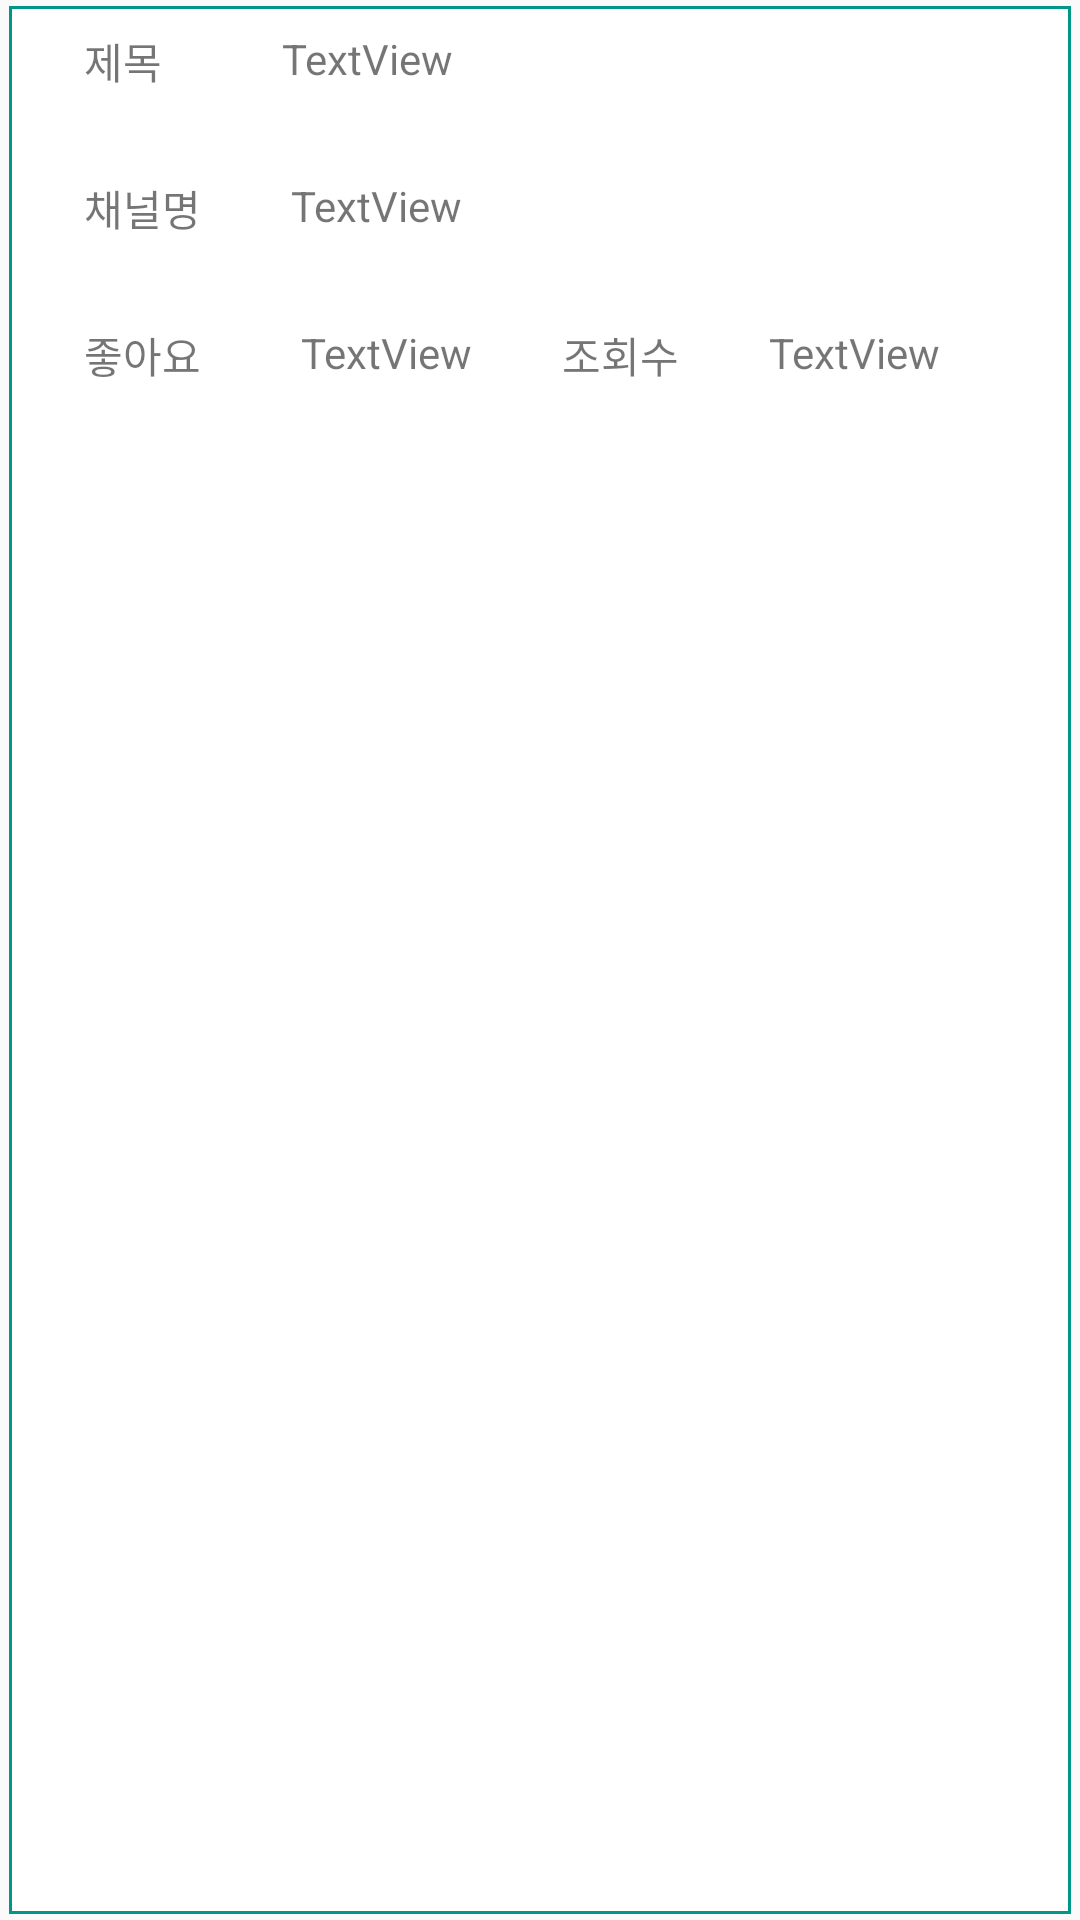

Here is an Android app screen rendered from its layout file. Give the layout XML and the strings, colors and styles it references.
<!-- AndroidManifest.xml: application theme Theme.Daily_Report -->
<!-- res/layout/recyclerview_youtube_search_result_layout.xml -->
<?xml version="1.0" encoding="utf-8"?>
<androidx.constraintlayout.widget.ConstraintLayout xmlns:android="http://schemas.android.com/apk/res/android"
    xmlns:app="http://schemas.android.com/apk/res-auto"

    xmlns:tools="http://schemas.android.com/tools"
    android:layout_width="match_parent"
    android:layout_height="wrap_content"
    android:background="@drawable/tab_background_ex"
    >

    <androidx.constraintlayout.widget.Guideline
        android:id="@+id/vertical_guideline_1"
        android:layout_width="wrap_content"
        android:layout_height="wrap_content"
        android:orientation="vertical"
        app:layout_constraintGuide_percent="0.05" />

    <androidx.constraintlayout.widget.Guideline
        android:id="@+id/vertical_guideline_2"
        android:layout_width="wrap_content"
        android:layout_height="wrap_content"
        android:orientation="vertical"
        app:layout_constraintGuide_percent="0.7" />

    <androidx.constraintlayout.widget.Guideline
        android:id="@+id/vertical_guideline_3"
        android:layout_width="wrap_content"
        android:layout_height="wrap_content"
        android:orientation="vertical"
        app:layout_constraintGuide_percent="0.5" />

    <TextView
        android:padding="10dp"
        android:id="@+id/text_title"
        android:layout_width="wrap_content"
        android:layout_height="wrap_content"
        android:text="제목"
        app:layout_constraintStart_toStartOf="@+id/vertical_guideline_1"
        app:layout_constraintTop_toTopOf="parent" />

    <TextView
        android:id="@+id/youtube_title"
        android:layout_width="0dp"
        android:layout_height="wrap_content"
        android:layout_marginLeft="20dp"
        android:padding="10dp"
        android:text="TextView"
        app:layout_constraintEnd_toStartOf="@+id/vertical_guideline_2"
        app:layout_constraintStart_toEndOf="@+id/text_title"
        app:layout_constraintTop_toTopOf="parent" />

    <TextView
        android:layout_marginTop="10dp"
        android:id="@+id/channlid_text"
        android:layout_width="wrap_content"
        android:layout_height="wrap_content"
        android:padding="10dp"
        android:text="채널명"
        app:layout_constraintStart_toStartOf="@+id/vertical_guideline_1"
        app:layout_constraintTop_toBottomOf="@+id/youtube_title" />


    <TextView
        android:id="@+id/youtube_channel_id"
        android:layout_width="0dp"
        android:layout_height="wrap_content"
        android:layout_marginLeft="10dp"
        android:layout_marginTop="10dp"
        android:padding="10dp"
        android:text="TextView"
        app:layout_constraintEnd_toStartOf="@+id/vertical_guideline_2"
        app:layout_constraintStart_toEndOf="@+id/channlid_text"
        app:layout_constraintTop_toBottomOf="@+id/youtube_title" />

    <TextView
        android:padding="10dp"
        android:layout_marginTop="10dp"
        android:id="@+id/like_text"
        android:layout_width="wrap_content"
        android:layout_height="wrap_content"
        android:text="좋아요 "
        app:layout_constraintStart_toStartOf="@+id/vertical_guideline_1"
        app:layout_constraintTop_toBottomOf="@+id/youtube_channel_id"/>

    <TextView
        android:padding="10dp"
        android:layout_marginTop="10dp"
        android:layout_marginLeft="10dp"
        android:id="@+id/youtube_like_number"
        android:layout_width="wrap_content"
        android:layout_height="wrap_content"
        android:text="TextView"
        app:layout_constraintStart_toEndOf="@+id/like_text"
        app:layout_constraintTop_toBottomOf="@+id/youtube_channel_id" />

    <TextView
        android:padding="10dp"
        android:layout_marginTop="10dp"
        android:layout_marginLeft="10dp"
        android:id="@+id/viewcount_text"
        android:layout_width="wrap_content"
        android:layout_height="wrap_content"
        android:text="조회수"

        app:layout_constraintStart_toEndOf="@+id/youtube_like_number"
        app:layout_constraintTop_toBottomOf="@+id/youtube_channel_id" />

    <TextView

        android:padding="10dp"
        android:layout_marginTop="10dp"
        android:layout_marginLeft="10dp"

        android:id="@+id/youtube_viewcount"
        android:layout_width="wrap_content"
        android:layout_height="wrap_content"
        android:text="TextView"
        app:layout_constraintStart_toEndOf="@+id/viewcount_text"
        app:layout_constraintTop_toBottomOf="@+id/youtube_channel_id" />





    <ImageView

        android:layout_margin="10dp"
        android:id="@+id/youtube_thumbnail_image"
        android:layout_width="0dp"
        android:layout_height="0dp"
        app:layout_constraintBottom_toBottomOf="parent"
        app:layout_constraintEnd_toEndOf="parent"
        app:layout_constraintStart_toStartOf="@+id/vertical_guideline_2"
        app:layout_constraintTop_toTopOf="parent"
        app:srcCompat="@drawable/add_activity" />


</androidx.constraintlayout.widget.ConstraintLayout>
<!-- resources referenced by this layout -->
<resources>
  <!-- drawable tab_background_ex (drawable) -->
  <?xml version="1.0" encoding="utf-8"?>
  <layer-list xmlns:android="http://schemas.android.com/apk/res/android">
      <item
          android:top="2dp"
          android:left="3dp"
          android:right="3dp"
          android:bottom="2dp">
          <shape android:shape="rectangle" >
              <stroke
                  android:width="1dp"
              android:color="@color/main_color1" />
  
              <solid android:color="#FFF" />
          </shape>
      </item>
  </layer-list>
  <style name="Theme.Daily_Report" parent="Theme.AppCompat.Light">
          
          <item name="colorPrimary">@color/purple_500</item>
          <item name="colorPrimaryVariant">@color/purple_700</item>
          <item name="colorOnPrimary">@color/white</item>
          
          <item name="colorSecondary">@color/teal_200</item>
          <item name="colorSecondaryVariant">@color/teal_700</item>
          <item name="colorOnSecondary">@color/black</item>
          
          <item name="android:statusBarColor" tools:targetApi="l">?attr/colorPrimaryVariant</item>
          
  
          <item name="windowActionBar">false</item>
          <item name="windowNoTitle">true</item>
  
      </style>
  <color name="main_color1">#009688</color>
  <color name="purple_500">#FF6200EE</color>
  <color name="purple_700">#FF3700B3</color>
  <color name="white">#FFFFFFFF</color>
  <color name="teal_200">#FF03DAC5</color>
  <color name="teal_700">#FF018786</color>
  <color name="black">#FF000000</color>
</resources>
